The GitHub repository BakiAkgun1/Fruit_360_Predict_Model_With_Deep_Learning contains a labelled image folder "fruits-360_dataset_100x100" with 24 categories: apple 6, apple braeburn, apple crimson snow, apple golden 1, apple golden 2, apple golden 3, apple granny smith, apple hit, apple pink lady, apple red 1, apple red 2, apple red 3, apple red delicious, apple red yellow, apple rotten, white cabbage, carrot, cucumber 1, cucumber 3, long eggplant, pear 1, pear 3, zucchini, dark zucchini. Examples follow, each with its label.

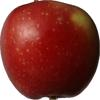
Label: apple braeburn

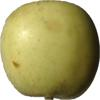
Label: apple golden 3

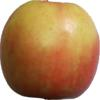
Label: apple pink lady

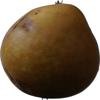
Label: pear 3

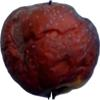
Label: apple rotten

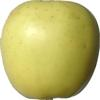
Label: apple golden 2
